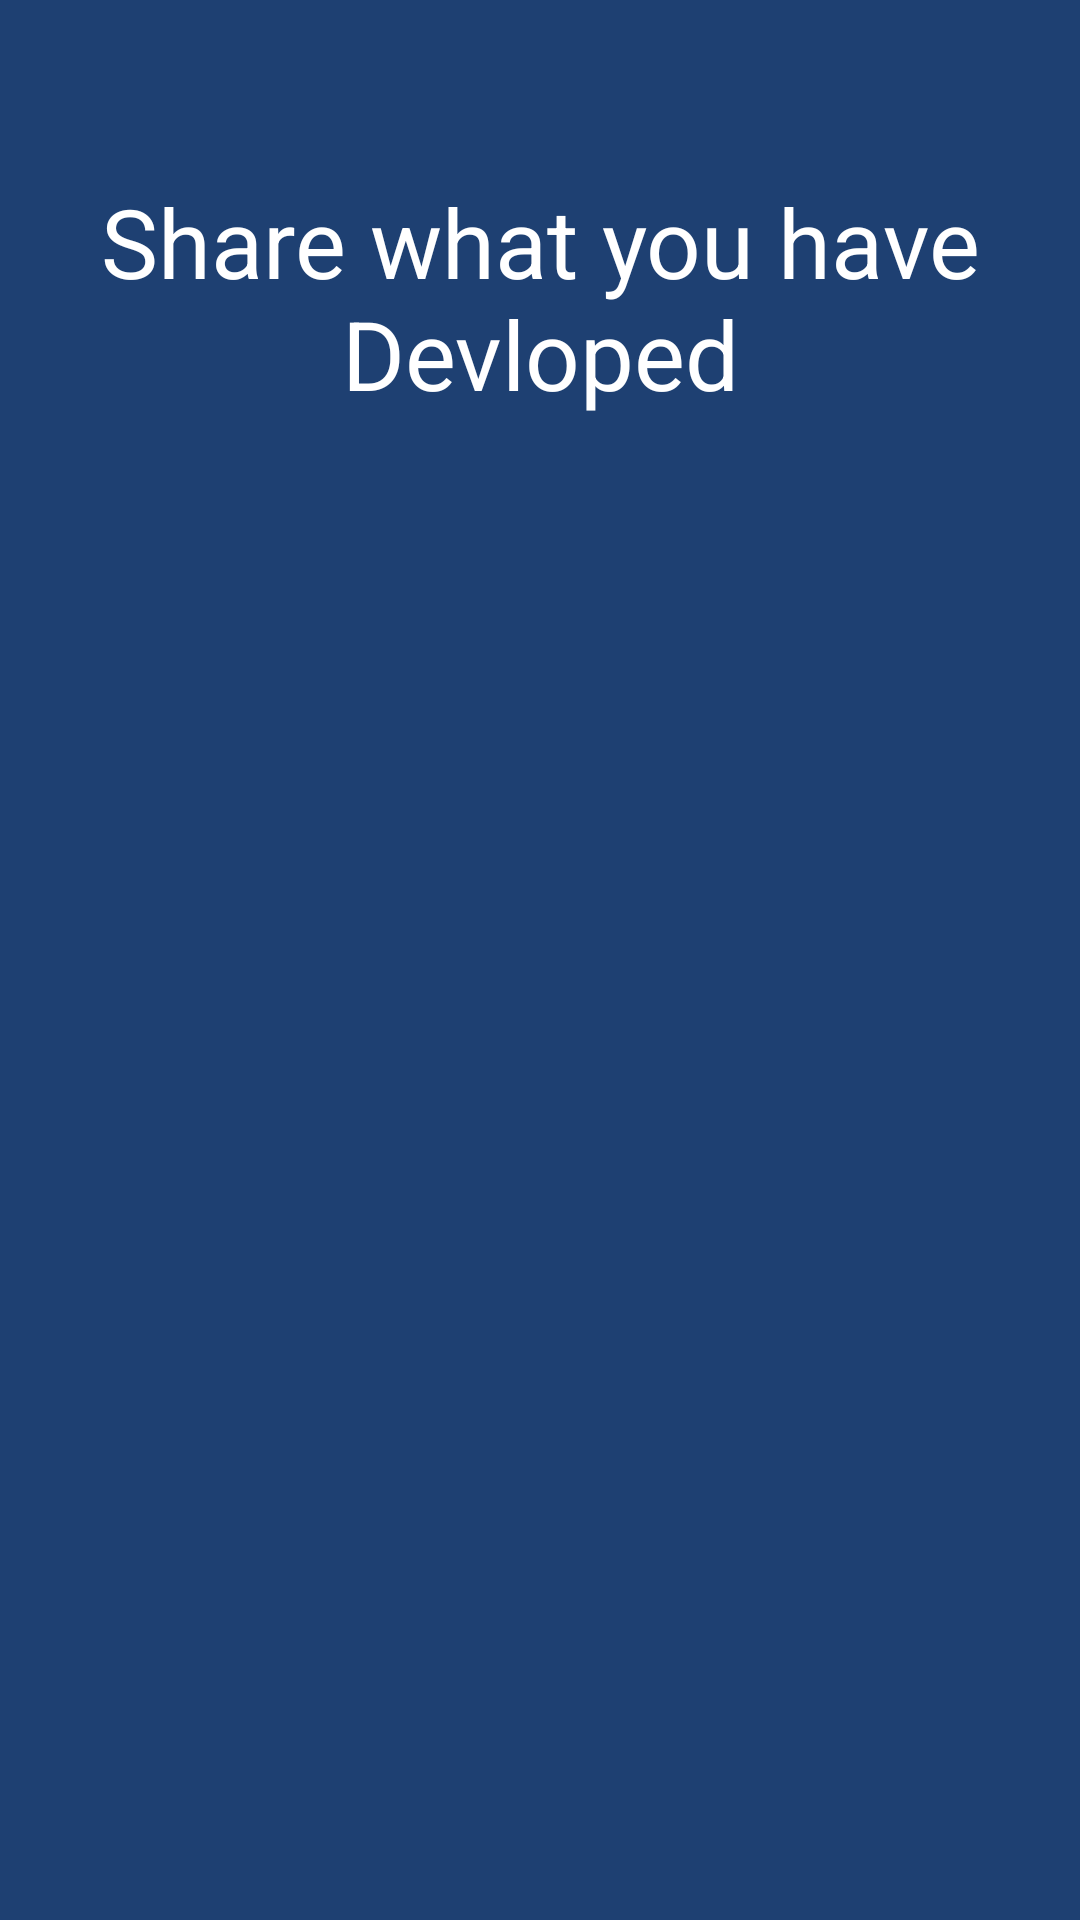

Layout XML and referenced resources for this Android screen:
<!-- AndroidManifest.xml: application theme AppTheme -->
<!-- res/layout/screen1.xml -->
<?xml version="1.0" encoding="utf-8"?>
<RelativeLayout xmlns:android="http://schemas.android.com/apk/res/android"
    android:layout_width="match_parent"
    android:layout_height="match_parent"
    android:background="@color/screen1">

    <LinearLayout
        android:id="@+id/linearLayout"
        android:layout_width="wrap_content"
        android:layout_height="wrap_content"
        android:layout_centerInParent="true"
        android:gravity="center_horizontal"
        android:orientation="vertical">

        <ImageView
            android:id="@+id/imageView"
            android:layout_width="160dp"
            android:layout_height="157dp"
            android:src="@drawable/one" />


    </LinearLayout>

    <TextView
        android:id="@+id/textView"
        android:layout_width="match_parent"
        android:layout_height="wrap_content"
        android:layout_alignParentEnd="true"


        android:layout_alignParentTop="true"
        android:layout_marginTop="59dp"
        android:gravity="center"

        android:text="Share what you have Devloped"
        android:textAlignment="center"
        android:textColor="@android:color/white"
        android:textSize="32sp" />


</RelativeLayout>
<!-- resources referenced by this layout -->
<resources>
  <color name="screen1">#1E4072</color>
  <style name="AppTheme" parent="Theme.AppCompat.Light.DarkActionBar">
          
          <item name="colorPrimary">@color/colorPrimary</item>
          <item name="colorPrimaryDark">@color/colorPrimaryDark</item>
          <item name="colorAccent">@color/colorAccent</item>
      </style>
  <color name="colorPrimary">#26c6da</color>
  <color name="colorPrimaryDark">#0095a8</color>
  <color name="colorAccent">#6ff9ff</color>
</resources>
